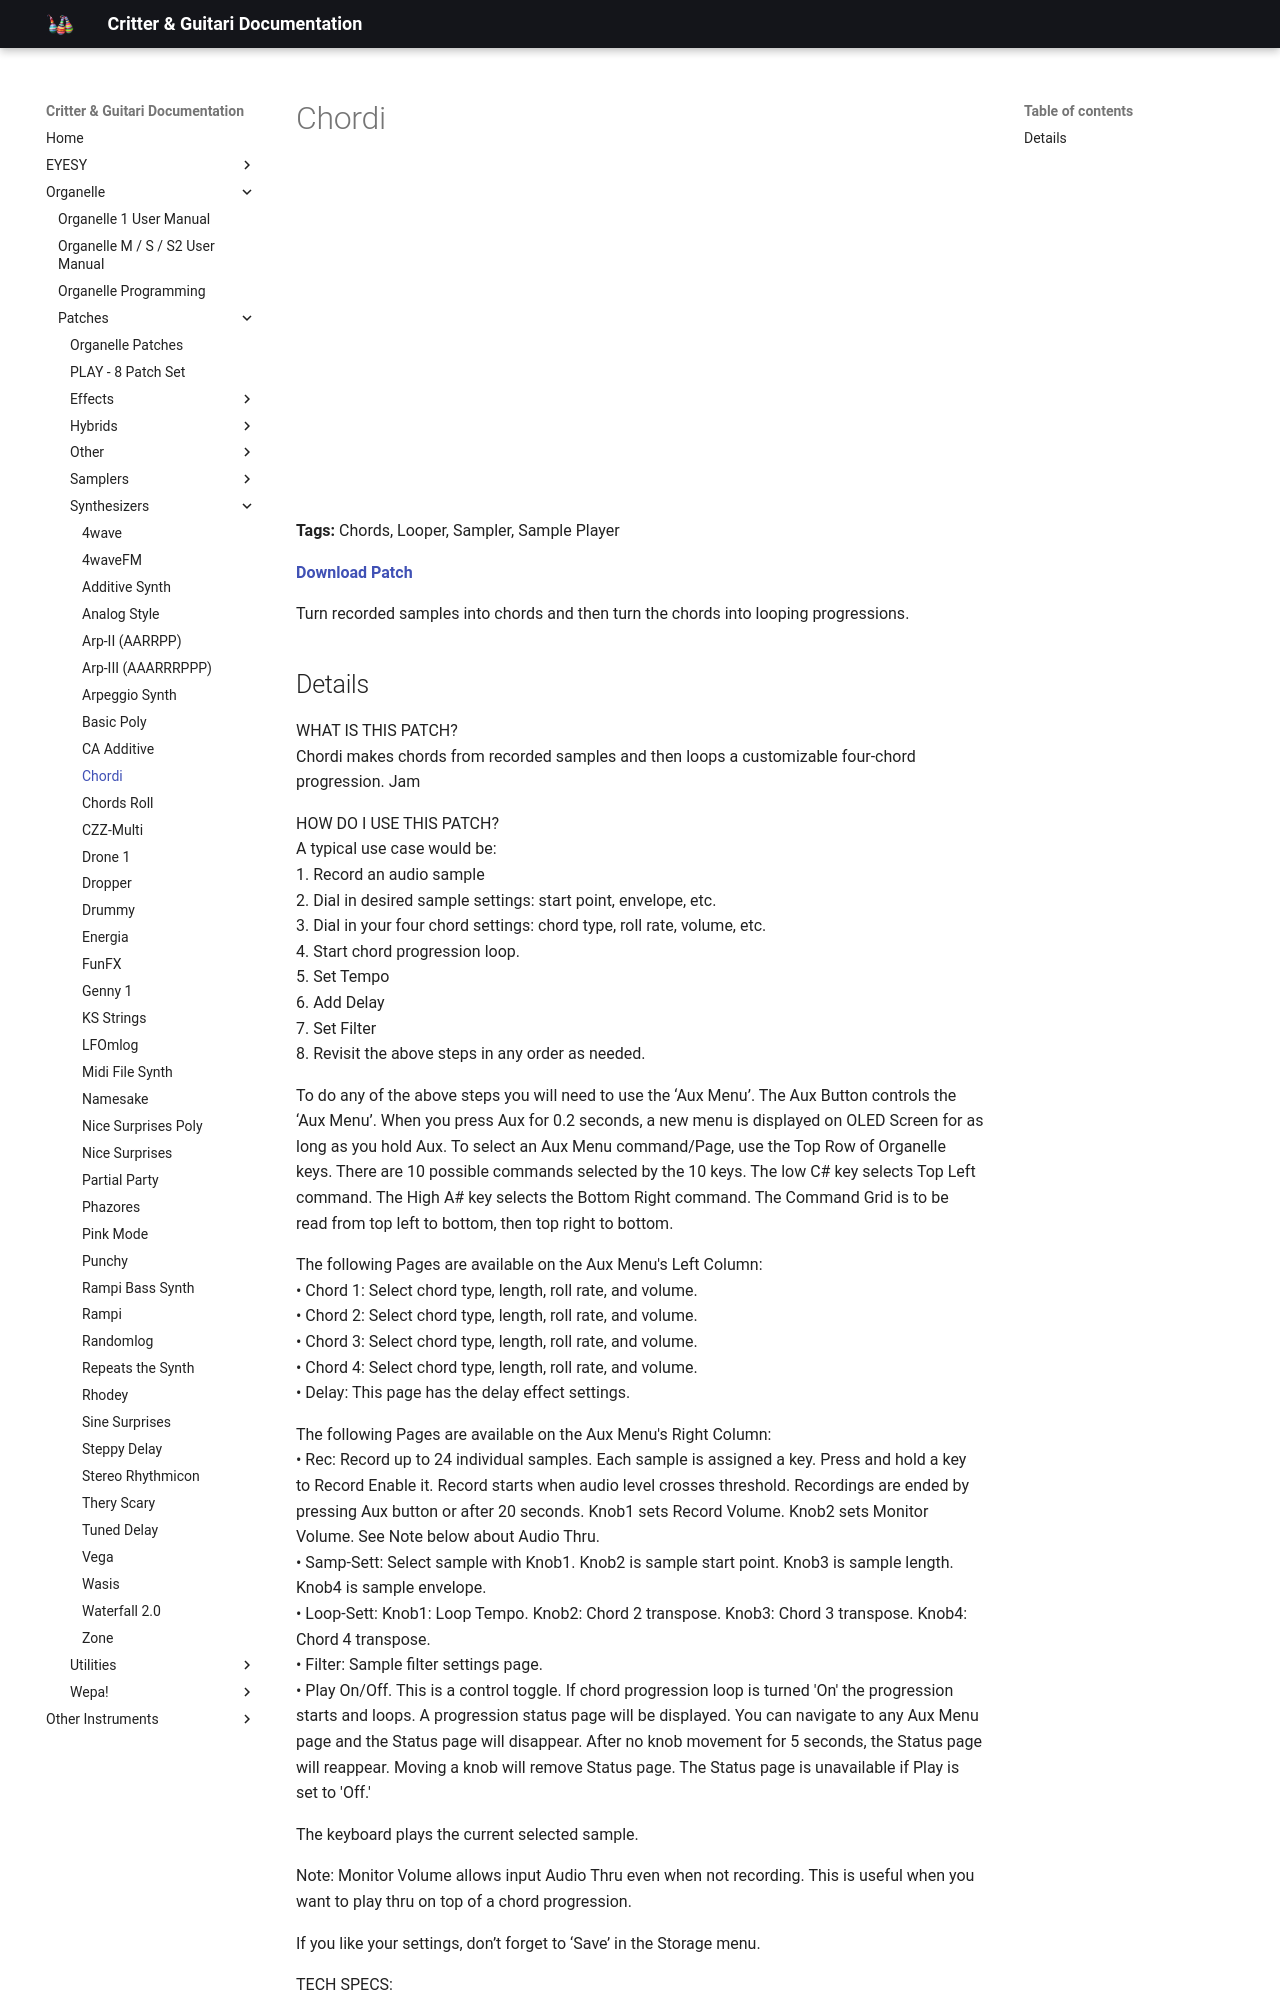

repository: critterandguitari/cg-docs · page: Organelle/patches/Synthesizers/chordi/index.html · generator: mkdocs

---
title: Chordi
date: 2020-10-01
tags:
  - Chords
  - Looper
  - Sampler
  - Sample Player
---


# Chordi


<div class="video-embed"><iframe width="560" height="315" src="https://www.youtube.com/embed/KhjsK4cpjEw" title="YouTube video player" frameborder="0" allow="accelerometer; autoplay; clipboard-write; encrypted-media; gyroscope; picture-in-picture" allowfullscreen></iframe></div>

**Tags:** Chords, Looper, Sampler, Sample Player

**[Download Patch](https://patchstorage.com/wp-content/uploads/2020/10/Chordi.zip)**

Turn recorded samples into chords and then turn the chords into looping progressions.
